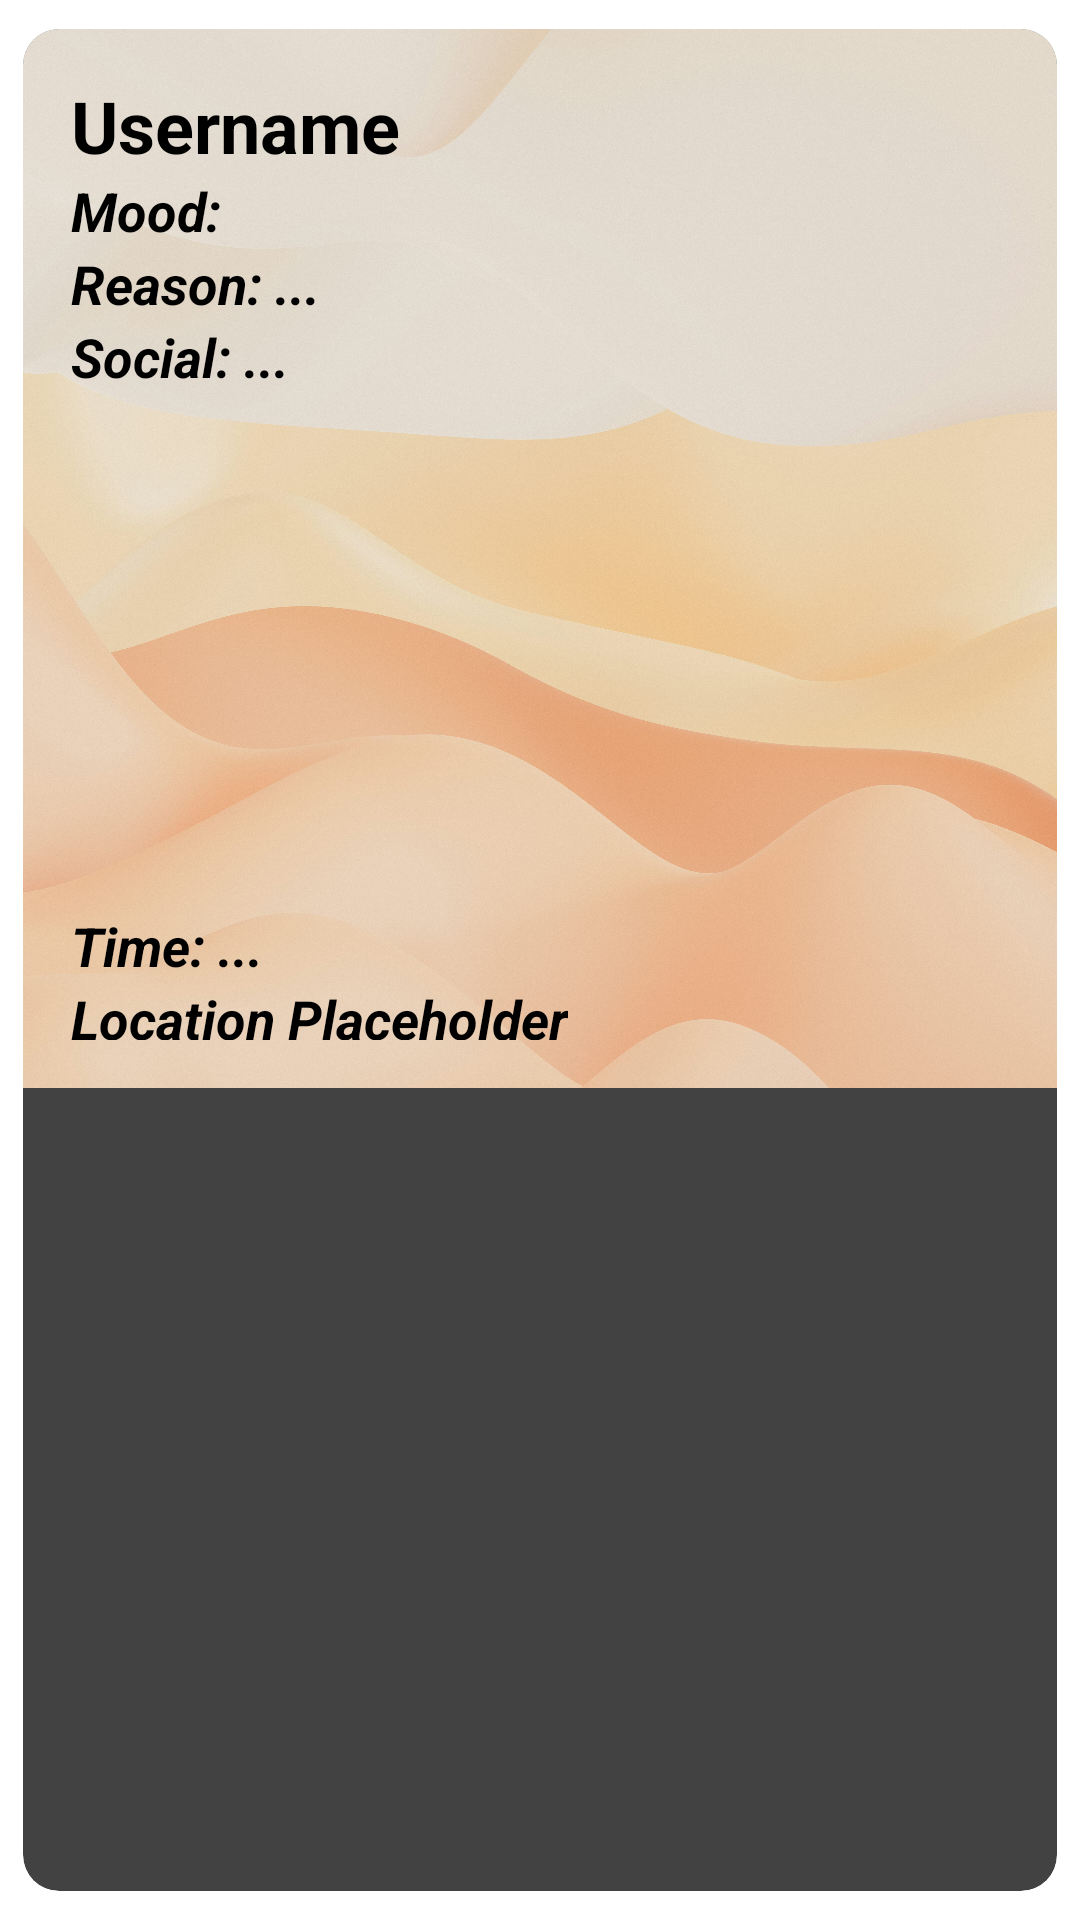

This screen was rendered from an Android layout file. Write that file and the resources it references.
<!-- AndroidManifest.xml: application theme Theme.ProjectApp -->
<!-- res/layout/history_mood_item_with_image.xml -->
<?xml version="1.0" encoding="utf-8"?>
<androidx.cardview.widget.CardView xmlns:android="http://schemas.android.com/apk/res/android"
    xmlns:app="http://schemas.android.com/apk/res-auto"
    android:layout_width="match_parent"
    android:layout_height="wrap_content"
    android:layout_margin="8dp"
    app:cardCornerRadius="12dp"
    app:cardElevation="4dp"
    app:cardUseCompatPadding="true">

    <LinearLayout
        android:layout_width="wrap_content"
        android:layout_height="353dp"
        android:background="@drawable/dialog_bckgrnd"
        android:orientation="vertical"
        android:padding="16dp">

        <TextView
            android:id="@+id/text_username"
            android:layout_width="wrap_content"
            android:layout_height="wrap_content"
            android:text="Username"
            android:textColor="#000000"
            android:textSize="24sp"
            android:textStyle="bold" />

        <TextView
            android:id="@+id/text_mood"
            android:layout_width="wrap_content"
            android:layout_height="wrap_content"
            android:text="Mood: "
            android:textColor="#000000"
            android:textSize="18sp"
            android:textStyle="bold|italic" />

        <TextView
            android:id="@+id/text_reason"
            android:layout_width="wrap_content"
            android:layout_height="wrap_content"
            android:text="Reason: ..."
            android:textColor="#000000"
            android:textSize="18sp"
            android:textStyle="bold|italic" />

        <TextView
            android:id="@+id/text_social_situation"
            android:layout_width="wrap_content"
            android:layout_height="wrap_content"
            android:text="Social: ..."
            android:textColor="#000000"
            android:textSize="18sp"
            android:textStyle="bold|italic" />

        <ImageView
            android:id="@+id/image_photo"
            android:layout_width="match_parent"
            android:layout_height="164dp"
            android:layout_marginTop="8dp"
            android:adjustViewBounds="true"
            android:scaleType="centerCrop" />

        <TextView
            android:id="@+id/text_time"
            android:layout_width="wrap_content"
            android:layout_height="wrap_content"
            android:text="Time: ..."
            android:textColor="#000000"
            android:textSize="18sp"
            android:textStyle="bold|italic" />

        <TextView
            android:id="@+id/text_location"
            android:layout_width="wrap_content"
            android:layout_height="wrap_content"
            android:text="Location Placeholder"
            android:textColor="#000000"
            android:textSize="18sp"
            android:textStyle="bold|italic" />

    </LinearLayout>
</androidx.cardview.widget.CardView>
<!-- resources referenced by this layout -->
<resources>
  <!-- drawable dialog_bckgrnd: jpeg bitmap (drawable, 1003326 bytes) -->
</resources>
